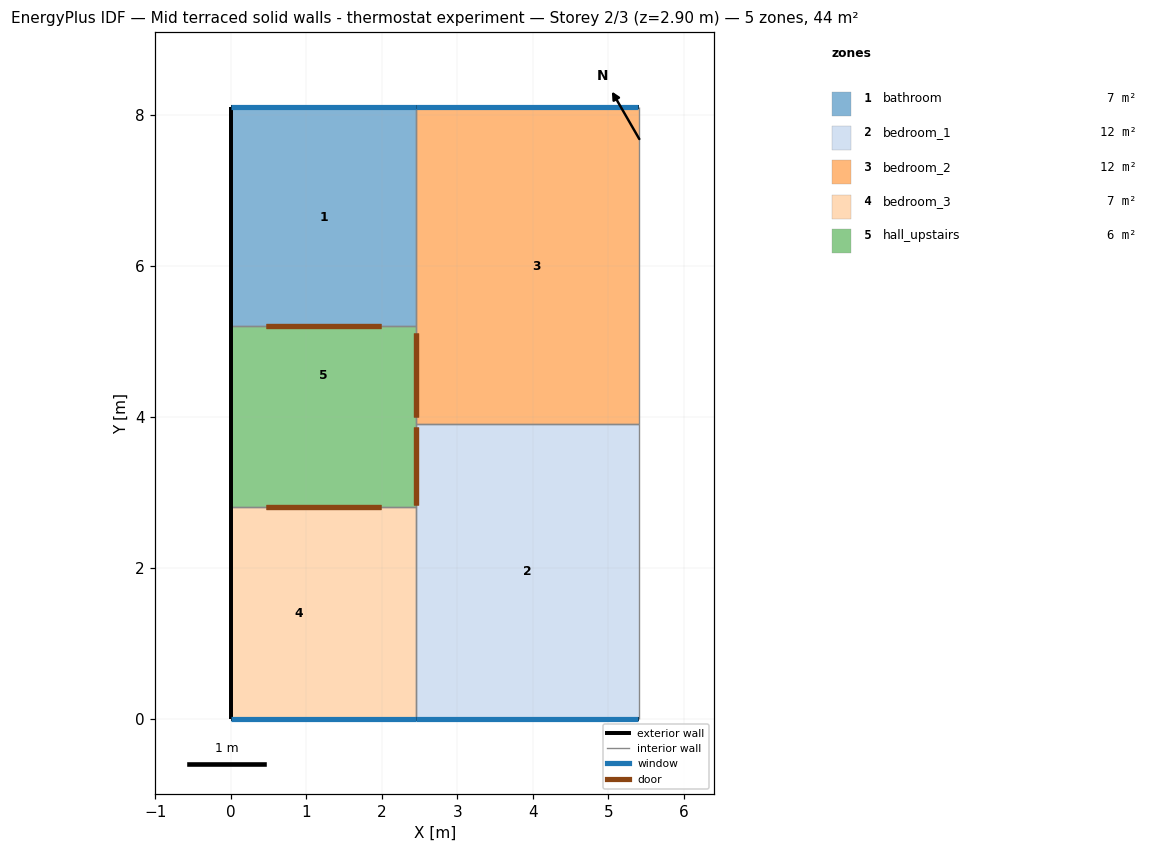
=== STOREY PLAN SPEC (per zone: floor XY polygon, exterior-wall plan segments, windows/doors) ===
zone 1: bathroom  (7.1 m²)
  floor: (2.45, 8.10) (2.45, 5.20) (0.00, 5.20) (0.00, 8.10)
  exterior wall: (2.45, 8.10) – (0.00, 8.10)  [2.5 m]
    window: (2.45, 8.10) – (0.00, 8.10)  [1.1 m²]
  exterior wall: (0.00, 8.10) – (0.00, 5.20)  [2.9 m]
  interior walls: 2
zone 2: bedroom_1  (11.5 m²)
  floor: (5.40, 3.90) (5.40, 0.00) (2.45, 0.00) (2.45, 3.90)
  exterior wall: (2.45, 0.00) – (5.40, 0.00)  [3.0 m]
    window: (2.45, 0.00) – (5.40, 0.00)  [1.4 m²]
  interior walls: 4
zone 3: bedroom_2  (12.4 m²)
  floor: (2.70, 8.10) (2.70, 3.90) (2.45, 3.90) (2.45, 8.10)
  floor: (5.40, 8.10) (5.40, 3.90) (2.70, 3.90) (2.70, 8.10)
  exterior wall: (5.40, 8.10) – (2.45, 8.10)  [3.0 m]
    window: (5.40, 8.10) – (2.45, 8.10)  [1.4 m²]
  interior walls: 4
zone 4: bedroom_3  (6.9 m²)
  floor: (1.80, 2.80) (1.80, 0.00) (0.00, 0.00) (0.00, 2.80)
  floor: (2.45, 2.80) (2.45, 0.00) (1.80, 0.00) (1.80, 2.80)
  exterior wall: (0.00, 2.80) – (0.00, 0.00)  [2.8 m]
  exterior wall: (0.00, 0.00) – (2.45, 0.00)  [2.5 m]
    window: (0.00, 0.00) – (2.45, 0.00)  [1.1 m²]
  interior walls: 2
zone 5: hall_upstairs  (5.9 m²)
  floor: (1.80, 3.90) (1.80, 2.80) (0.00, 2.80) (0.00, 3.90)
  floor: (2.45, 5.20) (2.45, 3.90) (1.80, 3.90) (0.00, 3.90) (0.00, 5.20)
  floor: (2.45, 3.90) (2.45, 2.80) (1.80, 2.80) (1.80, 3.90)
  exterior wall: (0.00, 5.20) – (0.00, 2.80)  [2.4 m]
  interior walls: 4

=== DERIVED (storey summary) ===
Building: Mid terraced solid walls - thermostat experiment
Storey: 2 of 3  (floor level z = 2.90 m)
Storey gross floor area: 43.7 m²
Zones on this storey: 5
  - bathroom: floor 7.1 m²; exterior wall 5.3 m (12.3 m²); 1 window(s) 1.1 m²; WWR 9.1%
  - bedroom_1: floor 11.5 m²; exterior wall 3.0 m (6.8 m²); 1 window(s) 1.4 m²; WWR 20.0%
  - bedroom_2: floor 12.4 m²; exterior wall 3.0 m (6.8 m²); 1 window(s) 1.4 m²; WWR 20.0%
  - bedroom_3: floor 6.9 m²; exterior wall 5.2 m (12.1 m²); 1 window(s) 1.1 m²; WWR 9.3%
  - hall_upstairs: floor 5.9 m²; exterior wall 2.4 m (5.5 m²); WWR 0.0%
Zone adjacency (shared interzone walls):
  - bathroom ↔ bedroom_2
  - bathroom ↔ hall_upstairs
  - bedroom_1 ↔ bedroom_2
  - bedroom_1 ↔ bedroom_3
  - bedroom_1 ↔ hall_upstairs
  - bedroom_2 ↔ hall_upstairs
  - bedroom_3 ↔ hall_upstairs